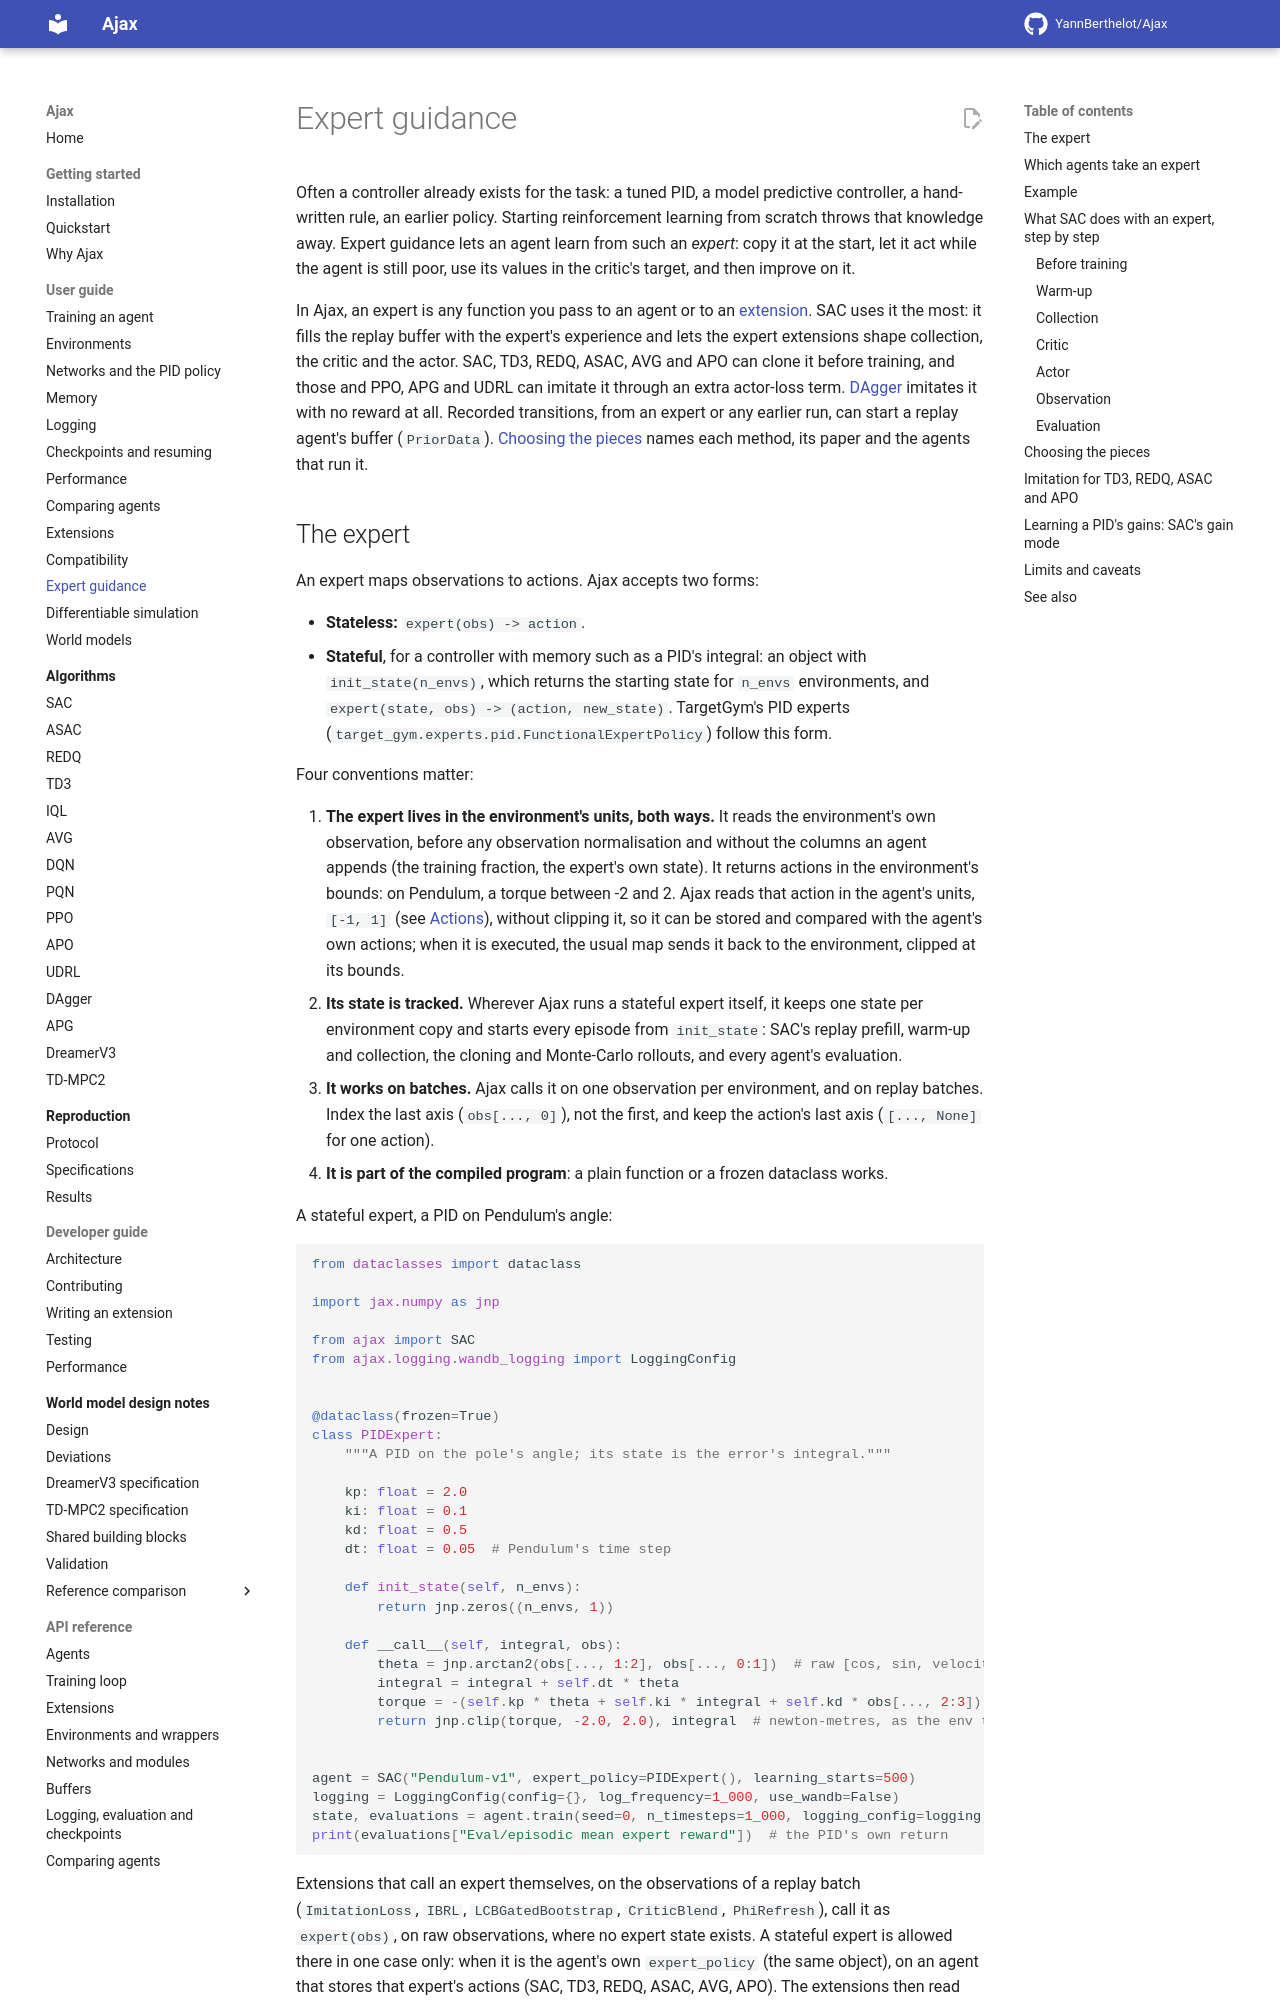

repository: YannBerthelot/Ajax · page: 0.4/guide/expert-guidance/index.html · generator: mkdocs

# Expert guidance

Often a controller already exists for the task: a tuned PID, a model
predictive controller, a hand-written rule, an earlier policy. Expert
guidance lets an agent learn from such an *expert* instead of starting from
scratch: copy it before training, let it act while the agent is still poor,
use its values in the critic's target, and then improve on it. Recorded
transitions, from an expert or any earlier run, can start a replay agent's
buffer too.

This page is for readers who have an expert or a dataset. It covers what
Ajax accepts as an expert, an example, how to choose the pieces, and how
each piece acts during training.
[Choosing the pieces](#choosing-the-pieces) names each method, its paper and
the agents that run it.

## The expert

An expert maps observations to actions, in one of two forms:

- **Stateless:** `expert(obs) -> action`.
- **Stateful**, for a controller with memory such as a PID's integral: an
  object with `init_state(n_envs)`, which returns the starting state for
  `n_envs` environments, and `expert(state, obs) -> (action, new_state)`.
  TargetGym's PID experts (`target_gym.experts.pid.FunctionalExpertPolicy`)
  have this form: build one with
  `target_gym.registry.REGISTRY[name].make_pid_controller().batched()`.
  `target_gym.make_expert(name)` returns TargetGym's own form, with `reset`
  and `step`, which Ajax does not call.

Four conventions matter:

1. **It lives in the environment's units, both ways.** It reads the
   environment's own observation, before any observation normalisation and
   without the columns an agent appends (the training fraction, the
   expert's own state). It returns actions within the environment's bounds:
   on Pendulum, a torque between -2 and 2. Ajax reads that action in the
   agent's units, `[-1, 1]` ([Actions](environments.md#actions)), without
   clipping it, so it can be stored and compared with the agent's own
   actions; when it is executed, the usual map sends it back to the
   environment, clipped at its bounds.
2. **Its state is tracked.** Wherever Ajax runs a stateful expert itself
   (collection, the expert prefill and warm-up, the cloning and Monte-Carlo
   rollouts, evaluation), it keeps one state per environment copy and starts
   every episode from `init_state`.
3. **It works on batches.** Ajax calls it on one observation per
   environment, and on replay batches. Index the last axis (`obs[..., 0]`),
   not the first, and keep the action's last axis (`[..., None]` for one
   action; a discrete action's index is an int `(n, 1)` column).
4. **It is part of the compiled program**: a plain function or a frozen
   dataclass works.

A stateful expert, a PID on Pendulum's angle:

```python
from dataclasses import dataclass

import jax.numpy as jnp

from ajax import SAC
from ajax.logging import LoggingConfig


@dataclass(frozen=True)
class PIDExpert:
    """A PID on the pole's angle; its state is the error's integral."""

    kp: float = 2.0
    ki: float = 0.1
    kd: float = 0.5
    dt: float = 0.05  # Pendulum's time step

    def init_state(self, n_envs):
        return jnp.zeros((n_envs, 1))

    def __call__(self, integral, obs):
        theta = jnp.arctan2(obs[..., 1:2], obs[..., 0:1])  # raw [cos, sin, velocity]
        integral = integral + self.dt * theta
        torque = -(self.kp * theta + self.ki * integral + self.kd * obs[..., 2:3])
        return jnp.clip(torque, -2.0, 2.0), integral  # newton-metres, as the env takes them


agent = SAC("Pendulum-v1", expert_policy=PIDExpert(), learning_starts=500)
logging = LoggingConfig(log_frequency=1_000, backends=())
state, evaluations = agent.train(seed=0, n_timesteps=1_000, logging_config=logging)
print(evaluations["Eval/episodic mean expert reward"])  # the PID's own return
```

Extensions that call an expert on a replay batch (`ImitationLoss`, `IBRL`,
`LCBGatedBootstrap`, `CriticBlend`, `PhiRefresh`) call it as `expert(obs)`,
where no expert state exists. A stateful expert is allowed there only when
it is the agent's own `expert_policy` (the same object), on an agent that
stores that expert's actions: <!-- agents: expert-actions -->SAC, TD3, REDQ,
CrossQ, TQC, ASAC, RVI-SAC, IQL, AVG, DQN, DAgger and APO<!-- /agents -->.
The extension then reads the actions the agent
stored at collection, computed from the expert's tracked state. Any other
stateful expert is refused when the agent is built.

## Which agents take an expert

Every agent but REINFORCE and the world models takes an `expert_policy=`:
collection tracks it along each trajectory, the extensions read it, and
evaluations log its return. DAgger requires one, as the expert labels every
state it visits. [Compatibility](compatibility.md) lists which expert
extension runs on which agent.

With an expert, each evaluation also logs `Eval/episodic mean expert reward`,
the expert's return on the same episodes as the agent's, and `Eval/expert
bias`, the agent's return minus the expert's (positive once the agent does
better). `eval_expert_policy` sets another expert for that comparison alone,
when the one to compare against is not the one to learn from.

!!! note "No expert with memory"
    With `memory=`, every agent but APG refuses an `expert_policy`, and every
    extension but the observation features and `StorePolicyAction`, when
    training starts.
